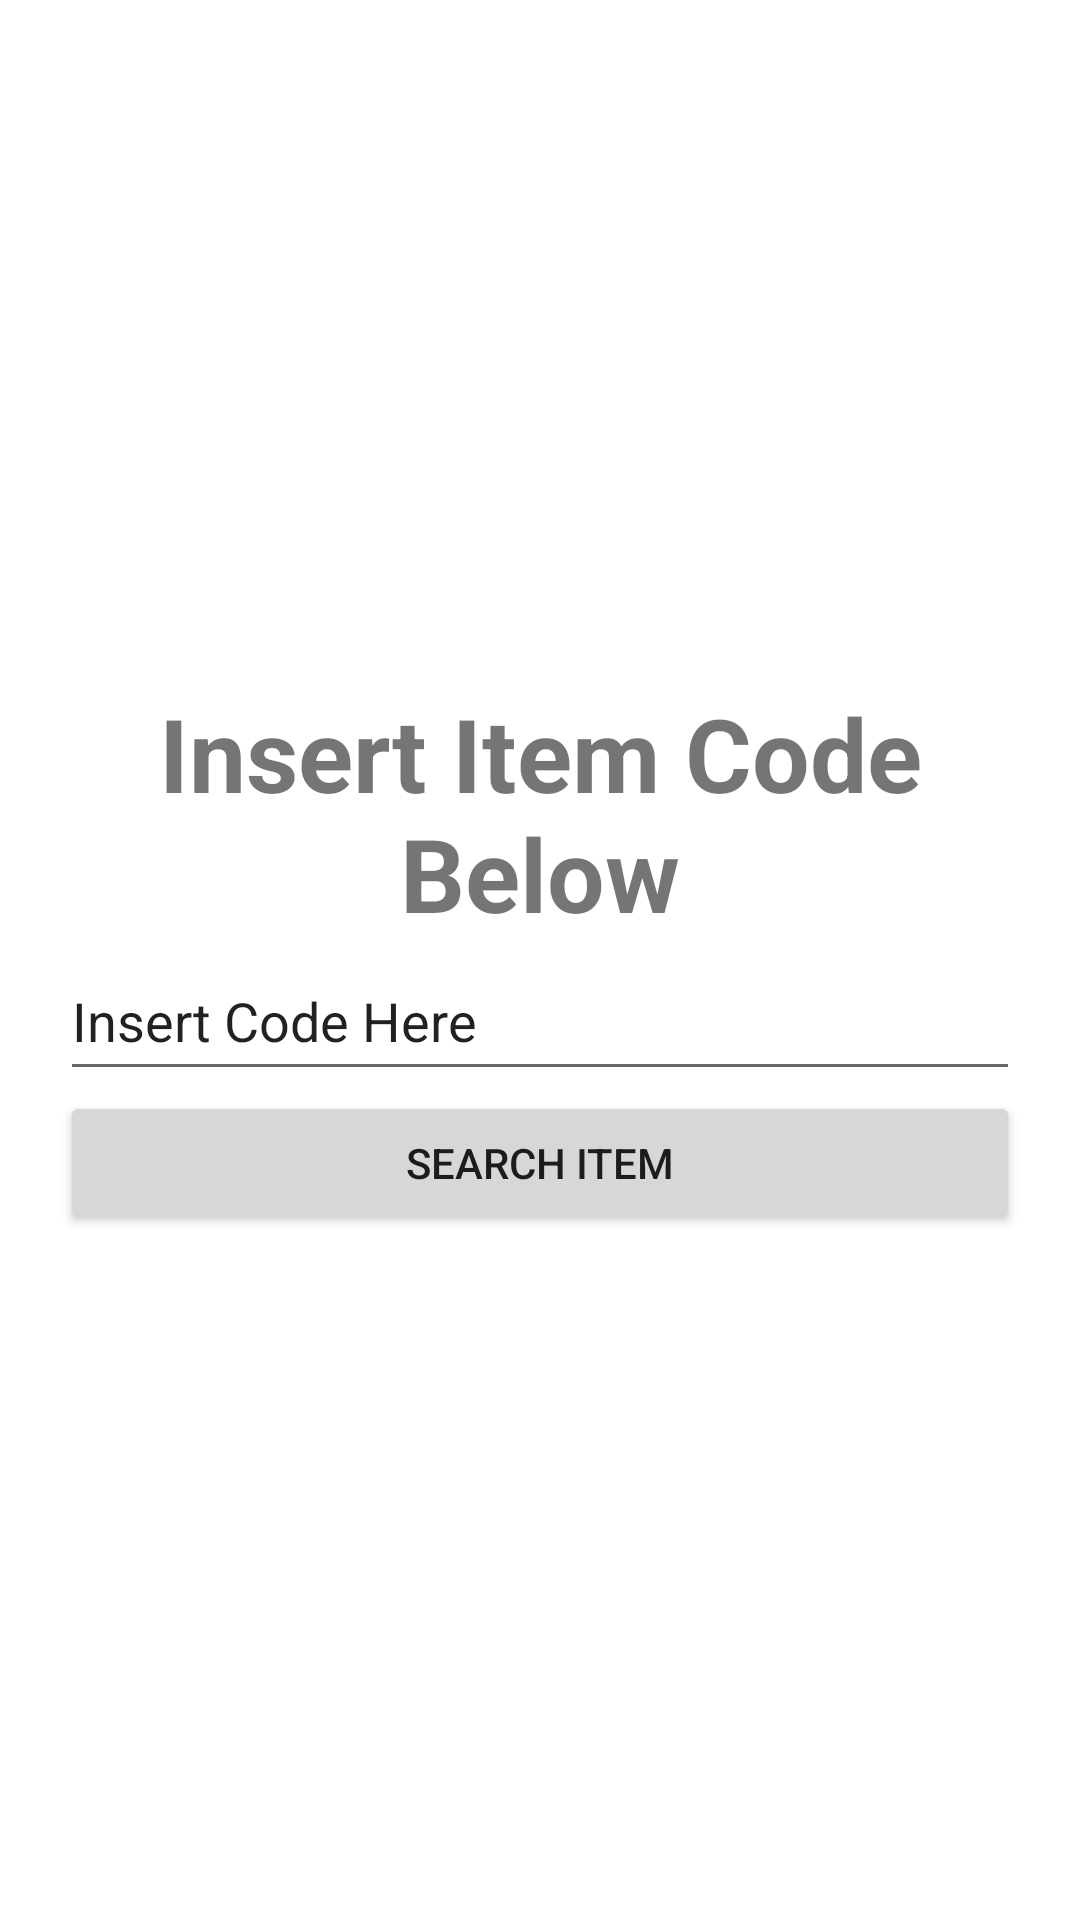

Android layout source for this screen:
<!-- AndroidManifest.xml: application theme Theme.CameraReader -->
<!-- res/layout/activity_insert_code.xml -->
<?xml version="1.0" encoding="utf-8"?>
<androidx.constraintlayout.widget.ConstraintLayout xmlns:android="http://schemas.android.com/apk/res/android"
    xmlns:app="http://schemas.android.com/apk/res-auto"
    xmlns:tools="http://schemas.android.com/tools"
    android:layout_width="match_parent"
    android:layout_height="match_parent"
    tools:context=".insertCode">

    <LinearLayout
        android:layout_width="0dp"
        android:layout_height="0dp"
        android:orientation="vertical"
        android:gravity="center"
        android:layout_marginStart="20dp"
        android:layout_marginEnd="20dp"
        app:layout_constraintBottom_toBottomOf="parent"
        app:layout_constraintEnd_toEndOf="parent"
        app:layout_constraintStart_toStartOf="parent"
        app:layout_constraintTop_toTopOf="parent">

        <TextView
            android:id="@+id/textView3"
            android:layout_width="match_parent"
            android:layout_height="wrap_content"
            android:text="@string/insert_code_title"
            android:textAlignment="center"
            android:textSize="34sp"
            android:textStyle="bold" />

        <EditText
            android:id="@+id/editTextTextPersonName"
            android:layout_width="match_parent"
            android:layout_height="50dp"
            android:inputType="textPersonName"
            android:text="@string/code_insert_hint" />

        <Button
            android:id="@+id/button2"
            android:layout_width="match_parent"
            android:layout_height="wrap_content"
            android:text="@string/search_item_code_button" />
    </LinearLayout>
</androidx.constraintlayout.widget.ConstraintLayout>
<!-- resources referenced by this layout -->
<resources>
  <string name="code_insert_hint">Insert Code Here</string>
  <string name="insert_code_title">Insert Item Code Below</string>
  <string name="search_item_code_button">Search Item</string>
  <style name="Theme.CameraReader" parent="Theme.MaterialComponents.DayNight.NoActionBar">
          
          <item name="colorPrimary">@color/core_green</item>
          <item name="colorPrimaryVariant">@color/core_green</item>
          <item name="colorOnPrimary">@color/core_white</item>
          
          <item name="colorSecondary">@color/teal_200</item>
          <item name="colorSecondaryVariant">@color/teal_700</item>
          <item name="colorOnSecondary">@color/black</item>
          
          
          <item name="buttonTextColor">@color/core_white</item>
          <item name="android:statusBarColor" tools:targetApi="l">?attr/background</item>
      </style>
  <color name="core_green">#4CAF50</color>
  <color name="core_white">#fafafa</color>
  <color name="teal_200">#FF03DAC5</color>
  <color name="teal_700">#FF018786</color>
  <color name="black">#FF000000</color>
</resources>
